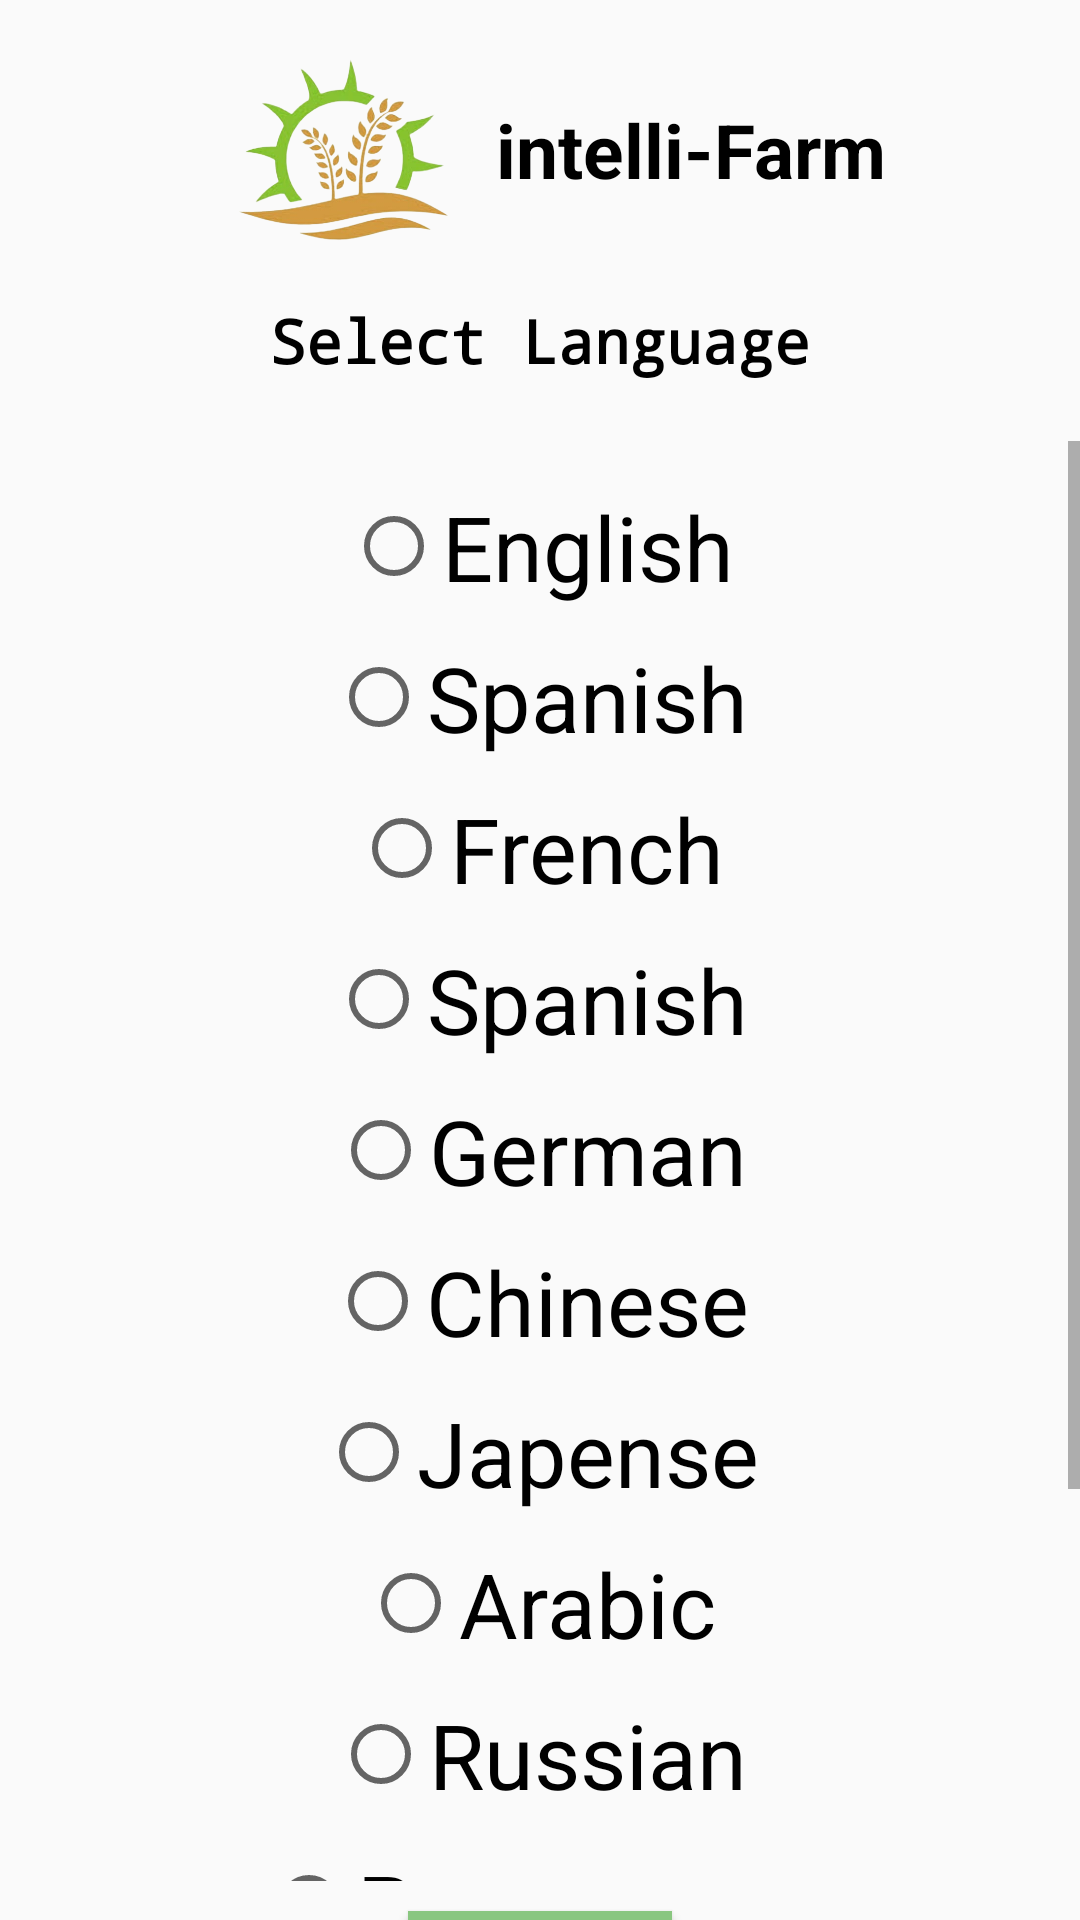

This screen was rendered from an Android layout file. Write that file and the resources it references.
<!-- AndroidManifest.xml: application theme Theme.IntelliFarm -->
<!-- res/layout/activity_language.xml -->
<?xml version="1.0" encoding="utf-8"?>
<RelativeLayout xmlns:android="http://schemas.android.com/apk/res/android"
    xmlns:app="http://schemas.android.com/apk/res-auto"
    xmlns:tools="http://schemas.android.com/tools"
    android:layout_width="match_parent"
    android:layout_height="match_parent"
    tools:context=".LanguageActivity">

<LinearLayout
    android:id="@+id/layouttop"
    android:layout_width="wrap_content"
    android:layout_height="wrap_content"
    android:layout_centerHorizontal="true"
    android:orientation="horizontal">

    <ImageView
        android:id="@+id/logo"
        android:layout_width="100dp"
        android:layout_height="100dp"
        android:src="@drawable/logo"
        android:layout_alignParentTop="false"
        />
    <TextView
        android:layout_width="wrap_content"
        android:layout_height="match_parent"
        android:gravity="center"
        android:fontFamily="sans-serif"
        android:textStyle="bold"
        android:text="intelli-Farm"
        android:textSize="25dp"
        android:textColor="@color/black"
        android:layout_toRightOf="@+id/logo"/>
</LinearLayout>

    <TextView
        android:id="@+id/selectlanguagecap"
        android:layout_width="wrap_content"
        android:layout_height="wrap_content"
        android:text="Select Language"
        android:textStyle="bold"
        android:layout_centerHorizontal="true"
        android:layout_below="@id/layouttop"
        android:textSize="20dp"
        android:fontFamily="monospace"
        android:textColor="@color/black"/>

    


    <ScrollView
        android:id="@+id/scrolllanguage"
        android:layout_marginTop="20dp"
        android:layout_below="@id/selectlanguagecap"
        android:layout_width="match_parent"
        android:layout_height="480dp">

        <LinearLayout
            android:gravity="center"
            android:layout_width="match_parent"
            android:layout_height="wrap_content"
            android:orientation="vertical">

            <Space
                android:layout_width="match_parent"
                android:layout_height="5dp"
                android:layout_marginLeft="10dp"
                android:layout_marginRight="10dp"
                android:background="@color/black"/>

            <RadioButton
                android:id="@+id/radioButtonEnglish"
                android:layout_width="wrap_content"
                android:layout_height="wrap_content"
                android:textSize="30dp"
                android:layout_marginTop="10dp"
                android:text="English" />

            <RadioButton
                android:id="@+id/radioButtonHindi"
                android:layout_width="wrap_content"
                android:textSize="30dp"
                android:layout_marginTop="10dp"
                android:layout_height="wrap_content"
                android:text="Spanish" />

            <RadioButton
                android:id="@+id/radioButtonFrench"
                android:textSize="30dp"
                android:layout_marginTop="10dp"
                android:layout_width="wrap_content"
                android:layout_height="wrap_content"
                android:text="French" />
            <RadioButton
                android:id="@+id/radioButtonSpanish"
                android:layout_width="wrap_content"
                android:textSize="30dp"
                android:layout_marginTop="10dp"
                android:layout_height="wrap_content"
                android:text="Spanish" />
            <RadioButton
                android:id="@+id/radioButtonGerman"
                android:layout_width="wrap_content"
                android:textSize="30dp"
                android:layout_marginTop="10dp"
                android:layout_height="wrap_content"
                android:text="German" />
            <RadioButton
                android:id="@+id/radioButtonChinese"
                android:textSize="30dp"
                android:layout_marginTop="10dp"
                android:layout_width="wrap_content"
                android:layout_height="wrap_content"
                android:text="Chinese" />

            <RadioButton
                android:id="@+id/radioButtonJapanese"
                android:layout_width="wrap_content"
                android:textSize="30dp"
                android:layout_marginTop="10dp"
                android:layout_height="wrap_content"
                android:text="Japense" />
            <RadioButton
                android:id="@+id/radioButtonArabic"
                android:layout_width="wrap_content"
                android:textSize="30dp"
                android:layout_marginTop="10dp"
                android:layout_height="wrap_content"
                android:text="Arabic" />

            <RadioButton
                android:id="@+id/radioButtonRussian"
                android:textSize="30dp"
                android:layout_marginTop="10dp"
                android:layout_width="wrap_content"
                android:layout_height="wrap_content"
                android:text="Russian" />
            <RadioButton
                android:id="@+id/radioButtonPortuguese"
                android:layout_width="wrap_content"
                android:textSize="30dp"
                android:layout_marginTop="10dp"
                android:layout_height="wrap_content"
                android:text="Portugesee" />
            <RadioButton
                android:id="@+id/radioButtonItalian"
                android:layout_width="wrap_content"
                android:textSize="30dp"
                android:layout_marginTop="10dp"
                android:layout_height="wrap_content"
                android:text="Italian" />

            <RadioButton
                android:id="@+id/radioButtonItalian2"
                android:layout_width="wrap_content"
                android:textSize="30dp"
                android:layout_marginTop="10dp"
                android:layout_height="wrap_content"
                android:text="Italian" />
            <RadioButton
                android:id="@+id/radioButtonItalian3"
                android:layout_width="wrap_content"
                android:textSize="30dp"
                android:layout_marginTop="10dp"
                android:layout_height="wrap_content"
                android:text="Italian" />

        </LinearLayout>
    </ScrollView>

    <Button
        android:id="@+id/languageSelectButton"
        android:layout_marginTop="10dp"
        android:layout_width="wrap_content"
        android:layout_height="wrap_content"
        android:padding="10dp"
        android:background="#89C680"
        android:gravity="center"
        android:text="Next"
        android:layout_centerHorizontal="true"
        android:layout_below="@id/scrolllanguage"/>


</RelativeLayout>
<!-- resources referenced by this layout -->
<resources>
  <!-- drawable logo: png bitmap (drawable, 128965 bytes) -->
  <style name="Theme.IntelliFarm" parent="Base.Theme.IntelliFarm" />
  <style name="Base.Theme.IntelliFarm" parent="Theme.AppCompat.DayNight.NoActionBar">
          
          
      </style>
  <!-- not gathered from this repository: default colours our renderer supplied (Android Studio template values) -->
  <color name="black">#FF000000</color>
</resources>
